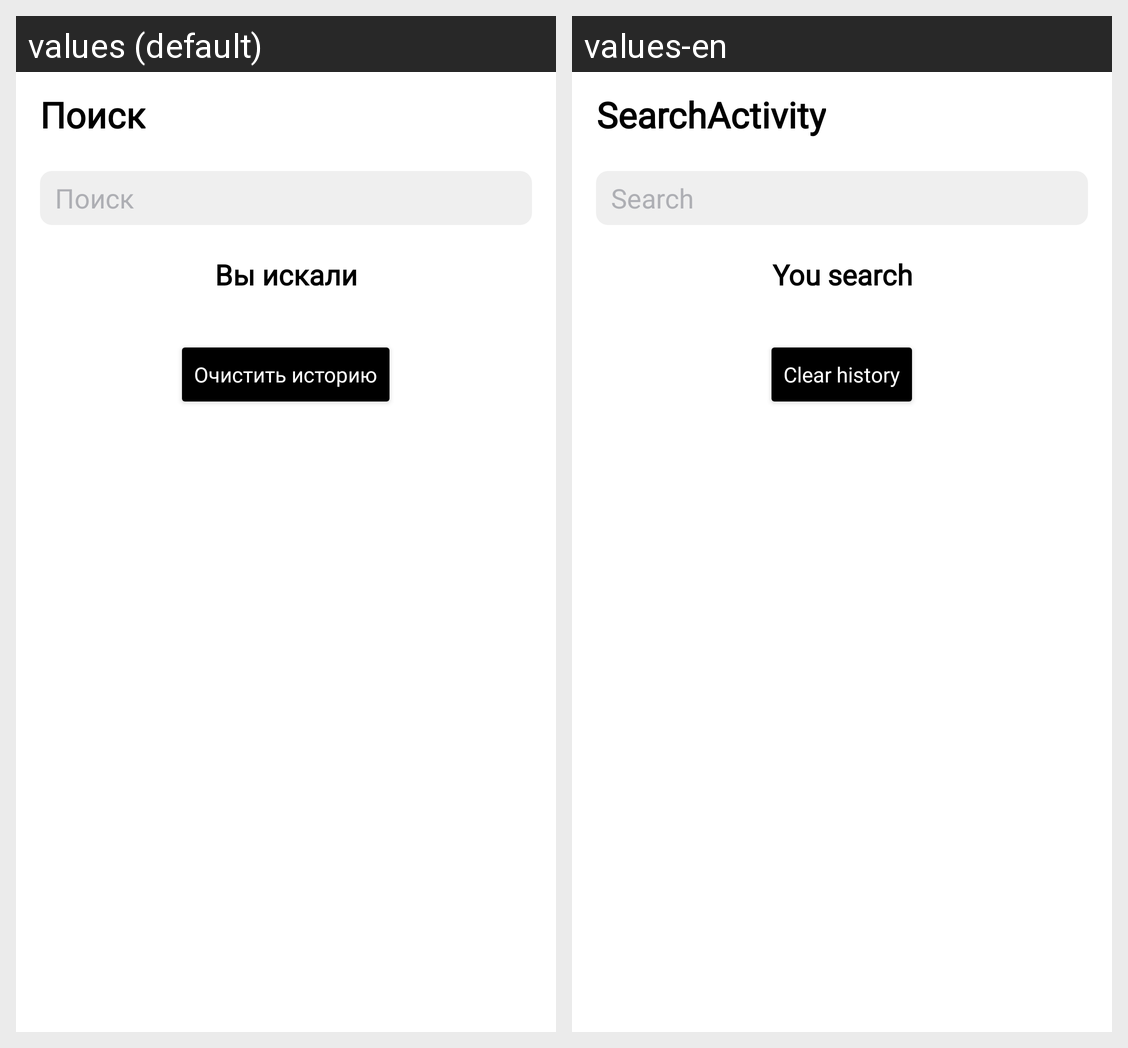

This grid shows one Android layout under two languages. Give, for every string resource on the screen, its name, the default text and each shown locale's text.
Android screen res/layout/fragment_search.xml rendered under 2 locales, left to right: values (default), values-en. Device: Nexus 5 (rendered at 1080×1920; each locale shown at half size, 540×960, under a caption strip naming it); theme Theme.MaterialComponents.DayNight.NoActionBar.
Strings drawn on this screen, with the default value and each locale's value (text and hints the layout hard-codes, and strings that could not be matched under every locale, appear in the picture but are not listed):

title_activity_search
  values: Поиск
  values-en: SearchActivity

input_hint
  values: Поиск
  values-en: Search

you_searched
  values: Вы искали
  values-en: You search

clear_history
  values: Очистить историю
  values-en: Clear history
